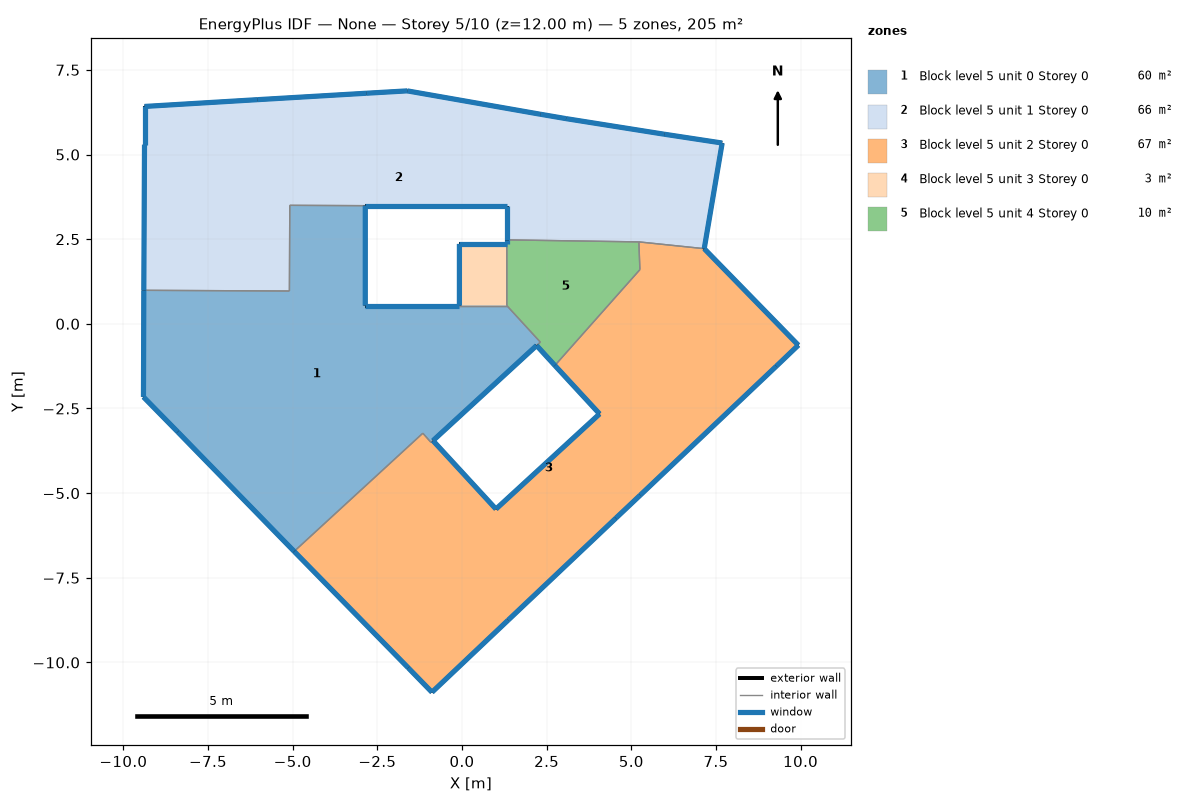
=== STOREY PLAN SPEC (per zone: floor XY polygon, exterior-wall plan segments, windows/doors) ===
zone 1: Block level 5 unit 0 Storey 0  (60.3 m²)
  floor: (1.32, 0.54) (2.31, -0.54) (2.20, -0.64) (-0.86, -3.45) (-0.92, -3.50) (-1.16, -3.23) (-4.96, -6.72) (-8.40, -3.19) (-9.41, -2.16) (-9.40, 0.99) (-5.10, 0.97) (-5.09, 3.50) (-2.86, 3.49) (-2.86, 0.54) (-0.08, 0.54)
  exterior wall: (-8.40, -3.19) – (-4.96, -6.72)  [4.9 m]
    window: (-8.39, -3.19) – (-4.96, -6.72)  [5.9 m²]
  exterior wall: (-0.86, -3.45) – (2.20, -0.64)  [4.2 m]
    window: (-0.85, -3.45) – (2.20, -0.64)  [5.0 m²]
  exterior wall: (-0.08, 0.54) – (-2.86, 0.54)  [2.8 m]
    window: (-0.08, 0.54) – (-2.85, 0.54)  [3.3 m²]
  exterior wall: (-2.86, 0.54) – (-2.86, 3.49)  [3.0 m]
    window: (-2.86, 0.54) – (-2.86, 3.49)  [3.5 m²]
  exterior wall: (-9.40, 0.99) – (-9.41, -2.16)  [3.2 m]
    window: (-9.40, 0.99) – (-9.41, -2.16)  [3.8 m²]
  exterior wall: (-9.41, -2.16) – (-8.40, -3.19)  [1.4 m]
    window: (-9.41, -2.16) – (-8.40, -3.19)  [1.7 m²]
  interior walls: 9
zone 2: Block level 5 unit 1 Storey 0  (65.6 m²)
  floor: (7.68, 5.34) (7.15, 2.22) (5.22, 2.42) (1.32, 2.48) (1.32, 3.49) (-2.86, 3.49) (-5.09, 3.50) (-5.10, 0.97) (-9.40, 0.99) (-9.38, 5.29) (-9.38, 6.42) (-6.05, 6.62) (-2.83, 6.81) (-1.62, 6.88) (2.31, 6.19) (3.07, 6.06) (5.97, 5.60)
  exterior wall: (-2.86, 3.49) – (1.32, 3.49)  [4.2 m]
    window: (-2.85, 3.49) – (1.32, 3.49)  [5.0 m²]
  exterior wall: (1.32, 3.49) – (1.32, 2.48)  [1.0 m]
    window: (1.32, 3.49) – (1.32, 2.48)  [1.2 m²]
  exterior wall: (7.15, 2.22) – (7.68, 5.34)  [3.2 m]
    window: (7.15, 2.22) – (7.68, 5.34)  [3.8 m²]
  exterior wall: (7.68, 5.34) – (5.97, 5.60)  [1.7 m]
    window: (7.68, 5.34) – (5.98, 5.60)  [2.1 m²]
  exterior wall: (5.97, 5.60) – (3.07, 6.06)  [2.9 m]
    window: (5.97, 5.60) – (3.08, 6.06)  [3.5 m²]
  exterior wall: (3.07, 6.06) – (2.31, 6.19)  [0.8 m]
    window: (3.07, 6.06) – (2.31, 6.19)  [0.9 m²]
  exterior wall: (2.31, 6.19) – (-1.62, 6.88)  [4.0 m]
    window: (2.31, 6.19) – (-1.61, 6.88)  [4.8 m²]
  exterior wall: (-1.62, 6.88) – (-2.83, 6.81)  [1.2 m]
    window: (-1.62, 6.88) – (-2.82, 6.81)  [1.5 m²]
  exterior wall: (-2.83, 6.81) – (-6.05, 6.62)  [3.2 m]
    window: (-2.83, 6.81) – (-6.04, 6.62)  [3.9 m²]
  exterior wall: (-6.05, 6.62) – (-9.38, 6.42)  [3.3 m]
    window: (-6.05, 6.62) – (-9.37, 6.42)  [4.0 m²]
  exterior wall: (-9.38, 6.42) – (-9.38, 5.29)  [1.1 m]
    window: (-9.38, 6.42) – (-9.38, 5.29)  [1.4 m²]
  exterior wall: (-9.38, 5.29) – (-9.40, 0.99)  [4.3 m]
    window: (-9.38, 5.29) – (-9.40, 0.99)  [5.2 m²]
  interior walls: 5
zone 3: Block level 5 unit 2 Storey 0  (67.1 m²)
  floor: (7.15, 2.22) (9.93, -0.63) (9.28, -1.25) (5.26, -5.06) (4.54, -5.74) (1.36, -8.75) (-0.89, -10.88) (-1.59, -10.16) (-4.96, -6.72) (-1.16, -3.23) (-0.92, -3.50) (-0.86, -3.45) (1.00, -5.47) (4.06, -2.66) (2.74, -1.23) (5.25, 1.60) (5.22, 2.42)
  exterior wall: (-4.96, -6.72) – (-1.59, -10.16)  [4.8 m]
    window: (-4.95, -6.72) – (-1.59, -10.16)  [5.8 m²]
  exterior wall: (-1.59, -10.16) – (-0.89, -10.88)  [1.0 m]
    window: (-1.59, -10.16) – (-0.89, -10.88)  [1.2 m²]
  exterior wall: (-0.89, -10.88) – (1.36, -8.75)  [3.1 m]
    window: (-0.88, -10.88) – (1.36, -8.75)  [3.7 m²]
  exterior wall: (1.36, -8.75) – (4.54, -5.74)  [4.4 m]
    window: (1.37, -8.75) – (4.54, -5.74)  [5.2 m²]
  exterior wall: (4.54, -5.74) – (5.26, -5.06)  [1.0 m]
    window: (4.54, -5.74) – (5.26, -5.06)  [1.2 m²]
  exterior wall: (5.26, -5.06) – (9.28, -1.25)  [5.5 m]
    window: (5.27, -5.06) – (9.28, -1.25)  [6.6 m²]
  exterior wall: (9.28, -1.25) – (9.93, -0.63)  [0.9 m]
    window: (9.28, -1.25) – (9.93, -0.63)  [1.1 m²]
  exterior wall: (9.93, -0.63) – (7.15, 2.22)  [4.0 m]
    window: (9.93, -0.63) – (7.16, 2.22)  [4.8 m²]
  exterior wall: (2.74, -1.23) – (4.06, -2.66)  [1.9 m]
    window: (2.74, -1.23) – (4.06, -2.66)  [2.3 m²]
  exterior wall: (4.06, -2.66) – (1.00, -5.47)  [4.2 m]
    window: (4.06, -2.66) – (1.01, -5.47)  [5.0 m²]
  exterior wall: (1.00, -5.47) – (-0.86, -3.45)  [2.7 m]
    window: (1.00, -5.47) – (-0.86, -3.45)  [3.3 m²]
  interior walls: 6
zone 4: Block level 5 unit 3 Storey 0  (2.5 m²)
  floor: (1.32, 2.36) (1.32, 0.54) (-0.08, 0.54) (-0.08, 2.36)
  exterior wall: (1.32, 2.36) – (-0.08, 2.36)  [1.4 m]
    window: (1.32, 2.36) – (-0.07, 2.36)  [1.7 m²]
  exterior wall: (-0.08, 2.36) – (-0.08, 0.54)  [1.8 m]
    window: (-0.08, 2.36) – (-0.08, 0.54)  [2.2 m²]
  interior walls: 2
zone 5: Block level 5 unit 4 Storey 0  (9.6 m²)
  floor: (5.22, 2.42) (5.25, 1.60) (2.74, -1.23) (2.20, -0.64) (2.31, -0.54) (1.32, 0.54) (1.32, 2.36) (1.32, 2.48)
  exterior wall: (2.20, -0.64) – (2.74, -1.23)  [0.8 m]
    window: (2.20, -0.64) – (2.74, -1.23)  [1.0 m²]
  exterior wall: (1.32, 2.48) – (1.32, 2.36)  [0.1 m]
    window: (1.32, 2.48) – (1.32, 2.36)  [0.1 m²]
  interior walls: 6

=== DERIVED (storey summary) ===
Building: None
Storey: 5 of 10  (floor level z = 12.00 m)
Storey gross floor area: 205.2 m²
Zones on this storey: 5
  - Block level 5 unit 0 Storey 0: floor 60.3 m²; exterior wall 19.4 m (58.2 m²); 6 window(s) 23.3 m²; WWR 40.0%
  - Block level 5 unit 1 Storey 0: floor 65.6 m²; exterior wall 31.0 m (93.0 m²); 12 window(s) 37.1 m²; WWR 40.0%
  - Block level 5 unit 2 Storey 0: floor 67.1 m²; exterior wall 33.6 m (100.7 m²); 11 window(s) 40.2 m²; WWR 40.0%
  - Block level 5 unit 3 Storey 0: floor 2.5 m²; exterior wall 3.2 m (9.7 m²); 2 window(s) 3.9 m²; WWR 40.0%
  - Block level 5 unit 4 Storey 0: floor 9.6 m²; exterior wall 0.9 m (2.8 m²); 2 window(s) 1.1 m²; WWR 40.0%
Zone adjacency (shared interzone walls):
  - Block level 5 unit 0 Storey 0 ↔ Block level 5 unit 1 Storey 0
  - Block level 5 unit 0 Storey 0 ↔ Block level 5 unit 2 Storey 0
  - Block level 5 unit 0 Storey 0 ↔ Block level 5 unit 3 Storey 0
  - Block level 5 unit 0 Storey 0 ↔ Block level 5 unit 4 Storey 0
  - Block level 5 unit 1 Storey 0 ↔ Block level 5 unit 2 Storey 0
  - Block level 5 unit 1 Storey 0 ↔ Block level 5 unit 4 Storey 0
  - Block level 5 unit 2 Storey 0 ↔ Block level 5 unit 4 Storey 0
  - Block level 5 unit 3 Storey 0 ↔ Block level 5 unit 4 Storey 0